Run: headless pygame with SDL's dummy video driver; simulated clock (each Clock.tick advances the game by its frame time, no real sleeping); random seed 0; keys injected as events and as key.get_pressed() state; no mouse input.
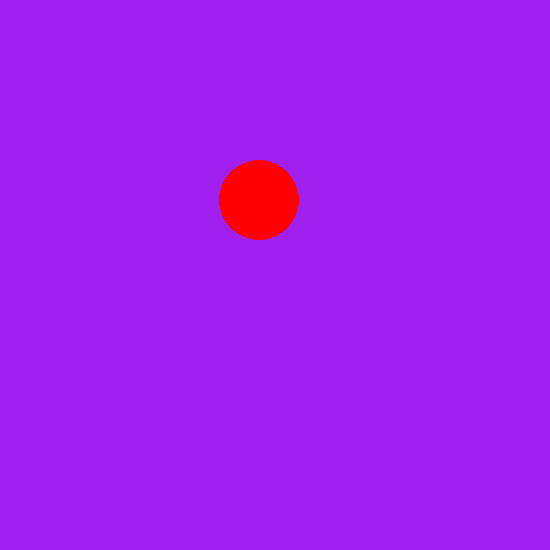
Frame 1 of 4 · flips 1–60 · no input
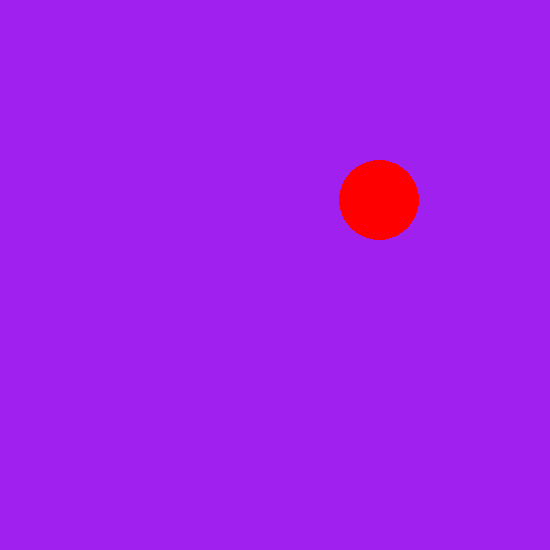
Frame 2 of 4 · flips 61–180 · tapped SPACE, RETURN · held RIGHT (→), D
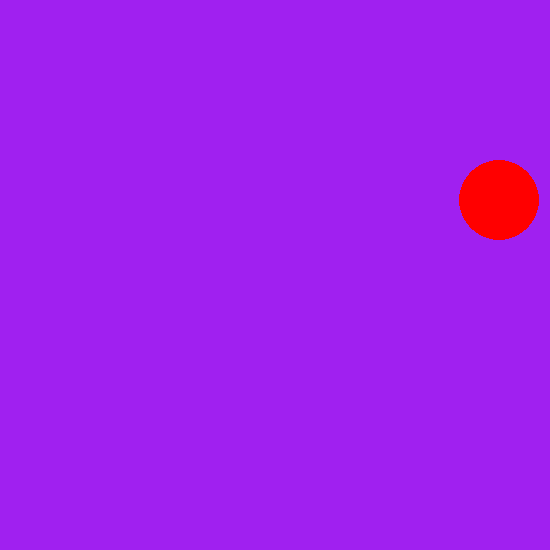
Frame 3 of 4 · flips 181–300 · held DOWN (↓), S
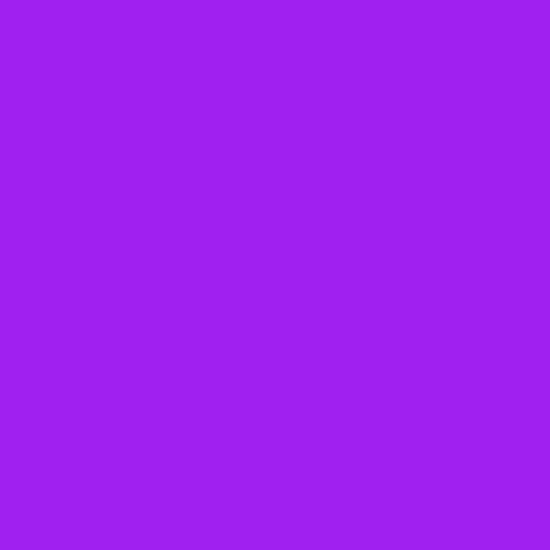
Frame 4 of 4 · flips 301–420 · held LEFT (←), A, UP (↑), W

The pygame program that drew these frames:

import pygame

#setup pygame
pygame.init()
screen=pygame.display.set_mode((550,550))
pygame.font.init()
pygame.display.set_caption("Sammie vs Mimo!!")

clock=pygame.time.Clock()
running =True
i=0
while running:
    for event in pygame.event.get():
        if event.type==pygame.QUIT:
            running=False
    #game starts from here!

    screen.fill("purple")

    pygame.draw.circle(screen,"red",(200+i,200),40)
    i=i+1

    pygame.display.flip()
    clock.tick(60)
pygame.quit()
